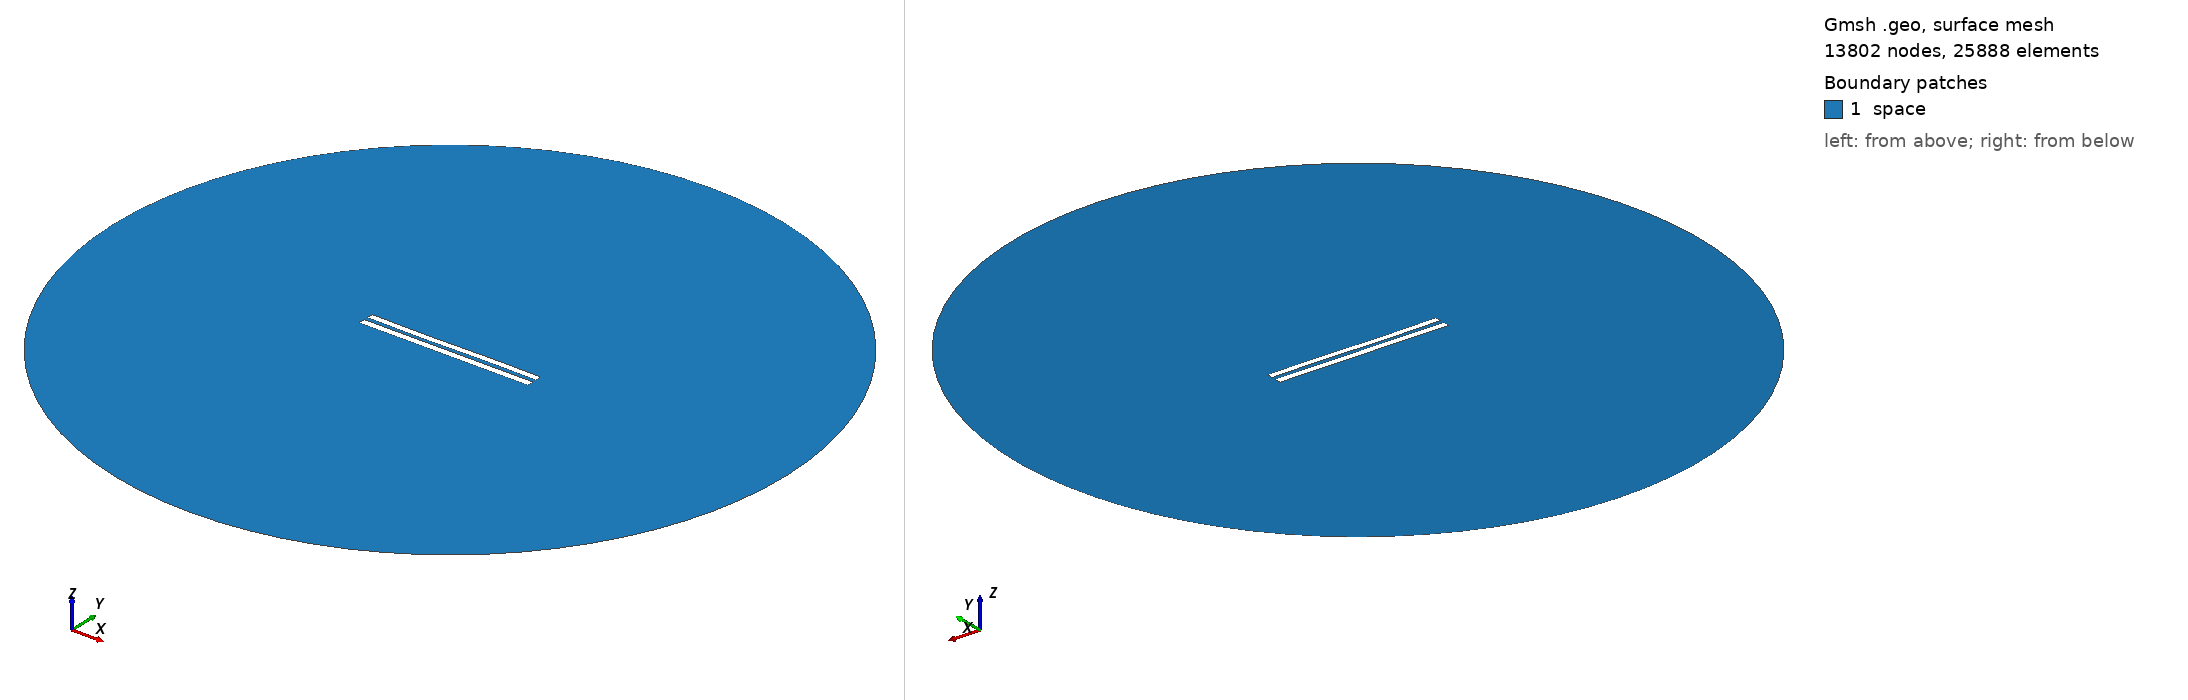

Gmsh geometry script, surface-meshed: 13802 nodes, 25888 surface elements. Boundary patches (legend numbers): 1 space. Left view from above one corner, right view from below the opposite corner. Legend entries are the model's physical surfaces. The drawing asked Gmsh for element sizes between 1% and 20% of the model's largest extent; the script's own settings can give other sizes.

=== 5903.geo (drawn) ===
//---------------------------------------
// Geometry kernel
//---------------------------------------

SetFactory("OpenCASCADE");



//---------------------------------------
// Parameters of the geometry
//---------------------------------------

// Overetch of the upper plate
overetch = 0.125;

// Distance between the plates
distance = 2.5;

// Discretization over the x axis (for the deformation)
nx = 50; 

// Length of the plate
L = 100 - overetch; 

// Number of modes
n = 4; 

// 1st mode coefficient
coeff(1) = 0.0;
beta(1) = 0.596864 * 3.1415926535 / L;

// 2nd mode coefficient
coeff(2) = -0.075;
beta(2) = 1.49418 * 3.1415926535 / L;

// 3rd mode coefficient
coeff(3) = -0.15;
beta(3) = 2.50025 * 3.1415926535 / L;

// 4th mode coefficient
coeff(4) = 0.0;
beta(4) = 3.49999 * 3.1415926535 / L;



//---------------------------------------
// Upper plate (deformed rectangle)
//---------------------------------------

// Coordiantes of the upper plate
xmin = -50;
xmax = 50 - overetch;

// Height of the upper plate
yheight = 4 - 2 * overetch;

// Indexes of the points
UpperID[] = {};
LowerID[] = {};
LeftID[] = {};
RightID[] = {};

// Point index
p = 1;

// Horizontal edges
For i In {1:nx}
    x = xmin + (i-1)*(xmax - xmin)/(nx-1);

    y_bottom = distance / 2 + overetch;
    For j In {1:n}
        C = (Cosh(beta(j)*L) + Cos(beta(j)*L)) / (Sinh(beta(j)*L) + Sin(beta(j)*L));
        y_bottom  = y_bottom + coeff(j) * (Cosh(beta(j)*(x+50)) - Cos(beta(j)*(x+50)) - C * (Sinh(beta(j)*(x+50)) - Sin(beta(j)*(x+50))));
    EndFor

    y_top = y_bottom + yheight;

    Point(p) = {x, y_top, 0, 1.0};
    UpperID[i] = p;
    p = p + 1;

    Point(p) = {x, y_bottom, 0, 1.0};
    LowerID[i] = p;
    p = p + 1;
EndFor

// Create point lists
UpperPts[] = {}; LowerPts[] = {};
For i In {1:nx}
  UpperPts[] += {UpperID[i]};
  LowerPts[] += {LowerID[i]};
EndFor

// Build splines
Spline(1) = {UpperPts[]};
Spline(2) = {LowerPts[]};
Line(3) = {LowerPts[nx-1], UpperPts[nx-1]};
Line(4) = {LowerPts[0], UpperPts[0]};

// Build the plane surface
Curve Loop(1) = {2, 3, -1, -4};
Plane Surface(1) = {1};



//---------------------------------------
// Lower plate (rectangle)
//---------------------------------------

// Vertices
Point(1001) = {-50, -1, 0, 1.0};
Point(1002) = { 50, -1, 0, 1.0};
Point(1003) = { 50,  -5, 0, 1.0};
Point(1004) = {-50,  -5, 0, 1.0};

// Edges
Line(5) = {1001, 1002};
Line(6) = {1002, 1003};
Line(7) = {1003, 1004};
Line(8) = {1004, 1001};

// Plane surface
Line Loop(2) = {5, 6, 7, 8};
Plane Surface(2) = {2}; 



//---------------------------------------
// Outer (fictious) boundary
//---------------------------------------

// Points
Point(1005) = {0, 0, 0};       // Center
Point(1006) = {200, 0, 0};     // Start point
Point(1007) = {0, 200, 0};     // 90 degrees
Point(1008) = {-200, 0, 0};    // 180 degrees
Point(1009) = {0, -200, 0};    // 270 degrees

// Circle arcs (each needs start, center, end)
Circle(9) = {1006, 1005, 1007};
Circle(10) = {1007, 1005, 1008};
Circle(11) = {1008, 1005, 1009};
Circle(12) = {1009, 1005, 1006};

// Plane surface for the entire domain
Curve Loop(3) = {9, 10, 11, 12};
Surface(3) = {3};

// Subtract the plates from the whole domain to obtain the actual domain where we want to solve the equations
BooleanDifference{ Surface{3}; Delete; }{ Surface{1}; Surface{2}; Delete; }




//---------------------------------------
// Transfinite Lines/Curves
//---------------------------------------

// Set the number of points on the boundaries
r = 7;

// Plates
Transfinite Curve {1, 2} = 50*r Using Progression 1;
Transfinite Curve {3, 4} = 2*r Using Progression 1;
Transfinite Line {5, 7} = 50*r Using Progression 1;
Transfinite Line {6, 8} = 2*r Using Progression 1;

// Outer boundary
Transfinite Line {9, 10, 11, 12} = 20 Using Progression 1;



//---------------------------------------
// Physical groups
//---------------------------------------                

// Physical curves (boundaries)
Physical Line("force_segment", 10) = {2};
Physical Line("upper_plate", 11) = {1, 3, 4};
Physical Line("lower_plate", 12) = {5, 6, 7, 8};
Physical Line("boundary", 20) = {9, 10, 11, 12};

// Physical Surfaces
Physical Surface("space", 30) = {3};



//---------------------------------------
// 6. Generate the Mesh
//---------------------------------------

// 2D mesh generation
Mesh 2;
